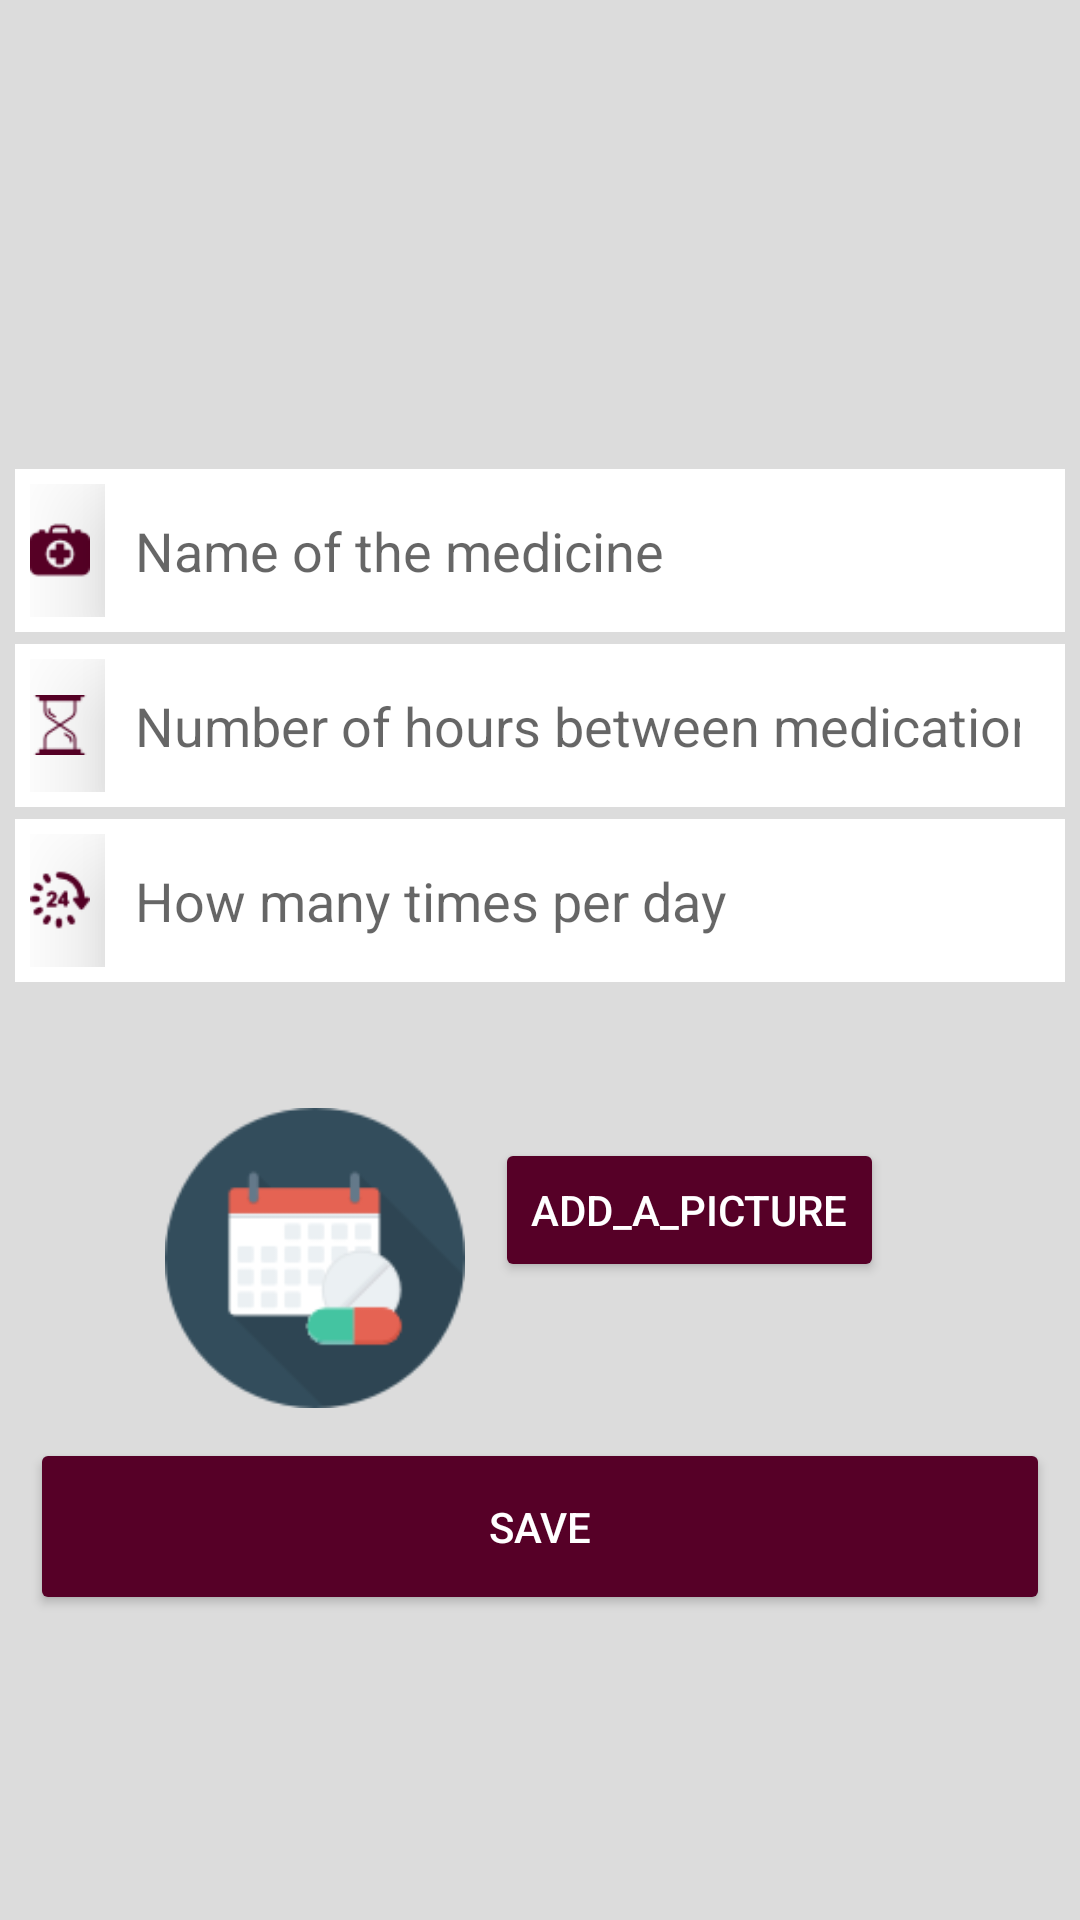

The Android layout XML behind this screen, and the referenced resources:
<!-- AndroidManifest.xml: application theme AppTheme -->
<!-- res/layout/fragment_add_med.xml -->
<ScrollView xmlns:android="http://schemas.android.com/apk/res/android"
    xmlns:tools="http://schemas.android.com/tools"
    android:id="@+id/scMed"
    android:layout_width="match_parent"
    android:layout_height="match_parent"
    android:background="#DCDCDC">

    <LinearLayout
        android:id="@+id/testlogin"
        android:layout_width="match_parent"
        android:layout_height="wrap_content"
        android:layout_gravity="center"
        android:background="#DCDCDC"
        android:orientation="vertical"
        tools:context="com.sim.alzheimermate.Fragments.Add_Med_Fragment">

        <LinearLayout
            android:layout_width="match_parent"
            android:layout_height="wrap_content"
            android:layout_marginBottom="2dp"
            android:layout_marginEnd="5dp"
            android:layout_marginStart="5dp"
            android:layout_marginTop="65dp"
            android:background="@color/primaryTextColor"
            android:orientation="horizontal"
            android:padding="5dp">

            <ImageView
                android:layout_width="20dp"
                android:layout_height="20dp"
                android:layout_gravity="center"
                android:src="@drawable/briefcase" />

            <EditText
                android:id="@+id/nom_med"
                android:layout_width="match_parent"
                android:layout_height="wrap_content"
                android:layout_marginStart="5dp"
                android:background="@color/primaryTextColor"
                android:elevation="20dp"
                android:hint="@string/name_of_the_medicine"
                android:inputType="text"
                android:padding="10dp"
                android:theme="@style/EditTextTheme" />
        </LinearLayout>

        <LinearLayout
            android:layout_width="match_parent"
            android:layout_height="wrap_content"
            android:layout_marginBottom="2dp"
            android:layout_marginEnd="5dp"
            android:layout_marginStart="5dp"
            android:layout_marginTop="2dp"
            android:background="@color/primaryTextColor"
            android:orientation="horizontal"
            android:padding="5dp">

            <ImageView
                android:layout_width="20dp"
                android:layout_height="20dp"
                android:layout_gravity="center"
                android:src="@drawable/hourglass" />

            <EditText
                android:id="@+id/heure"
                android:layout_width="match_parent"
                android:layout_height="wrap_content"
                android:layout_marginStart="5dp"
                android:background="@color/primaryTextColor"
                android:clickable="false"
                android:cursorVisible="false"
                android:elevation="20dp"
                android:focusable="false"
                android:focusableInTouchMode="false"
                android:hint="@string/time_when_to_take_it_hh_mm_ss"
                android:inputType="text"
                android:padding="10dp"
                android:theme="@style/EditTextTheme" />
        </LinearLayout>


        <LinearLayout
            android:layout_width="match_parent"
            android:layout_height="wrap_content"
            android:layout_marginBottom="2dp"
            android:layout_marginEnd="5dp"
            android:layout_marginStart="5dp"
            android:layout_marginTop="2dp"
            android:background="@color/primaryTextColor"
            android:orientation="horizontal"
            android:padding="5dp">

            <ImageView
                android:layout_width="20dp"
                android:layout_height="20dp"
                android:layout_gravity="center"
                android:src="@drawable/receiving_time" />

            <EditText
                android:id="@+id/nb_prises"
                android:layout_width="match_parent"
                android:layout_height="wrap_content"
                android:layout_marginStart="5dp"
                android:background="@color/primaryTextColor"
                android:elevation="20dp"
                android:hint="@string/how_many_times_per_day"
                android:inputType="number"
                android:padding="10dp"
                android:theme="@style/EditTextTheme" />
        </LinearLayout>

        <LinearLayout
            android:layout_width="wrap_content"
            android:layout_height="wrap_content"
            android:layout_gravity="center_horizontal"
            android:layout_marginTop="40dp"
            android:orientation="horizontal">

            <ImageView
                android:id="@+id/im_med"
                android:layout_width="100dp"
                android:layout_height="100dp"
                android:src="@drawable/calendar" />

            <Button
                android:id="@+id/med_img"
                android:layout_width="wrap_content"
                android:layout_height="wrap_content"
                android:layout_margin="10dp"
                android:backgroundTint="@color/colorPrimaryDark"
                android:text="@string/addp"
                android:textColor="@color/primaryTextColor" />
        </LinearLayout>

        <Button
            android:id="@+id/save"
            android:layout_width="match_parent"
            android:layout_height="wrap_content"
            android:layout_gravity="right"
            android:layout_margin="10dp"
            android:layout_marginEnd="20dp"
            android:layout_marginStart="20dp"
            android:backgroundTint="@color/colorPrimaryDark"
            android:padding="20dp"
            android:text="@string/save"
            android:textColor="@color/primaryTextColor"
            tools:ignore="RtlHardcoded" />

    </LinearLayout>

</ScrollView>
<!-- resources referenced by this layout -->
<resources>
  <color name="colorPrimaryDark">#560027</color>
  <color name="primaryTextColor">#ffffff</color>
  <!-- drawable briefcase: png bitmap (drawable, 909 bytes) -->
  <!-- drawable calendar: png bitmap (drawable, 4978 bytes) -->
  <!-- drawable hourglass: png bitmap (drawable, 792 bytes) -->
  <!-- drawable receiving_time: png bitmap (drawable, 1421 bytes) -->
  <string name="addp">add_a_picture</string>
  <string name="how_many_times_per_day">How many times per day</string>
  <string name="name_of_the_medicine">Name of the medicine</string>
  <string name="save">Save</string>
  <string name="time_when_to_take_it_hh_mm_ss">Number of hours between medication taking </string>
  <style name="EditTextTheme" parent="Theme.AppCompat.Light.DarkActionBar">
          <item name="colorControlNormal">@color/colorPrimaryDark</item>
          <item name="colorControlActivated">@color/colorPrimaryDark</item>
          <item name="colorControlHighlight">@color/colorPrimaryDark</item>
      </style>
  <style name="AppTheme" parent="Theme.AppCompat.Light.DarkActionBar">
          
          <item name="colorPrimary">@color/colorPrimary</item>
          <item name="colorPrimaryDark">@color/colorPrimaryDark</item>
          <item name="colorAccent">@color/colorAccent</item>
          <item name="windowNoTitle">true</item>
          <item name="windowActionBar">false</item>
      </style>
  <color name="colorPrimary">#8c0032</color>
  <color name="colorAccent">#FF4081</color>
</resources>
